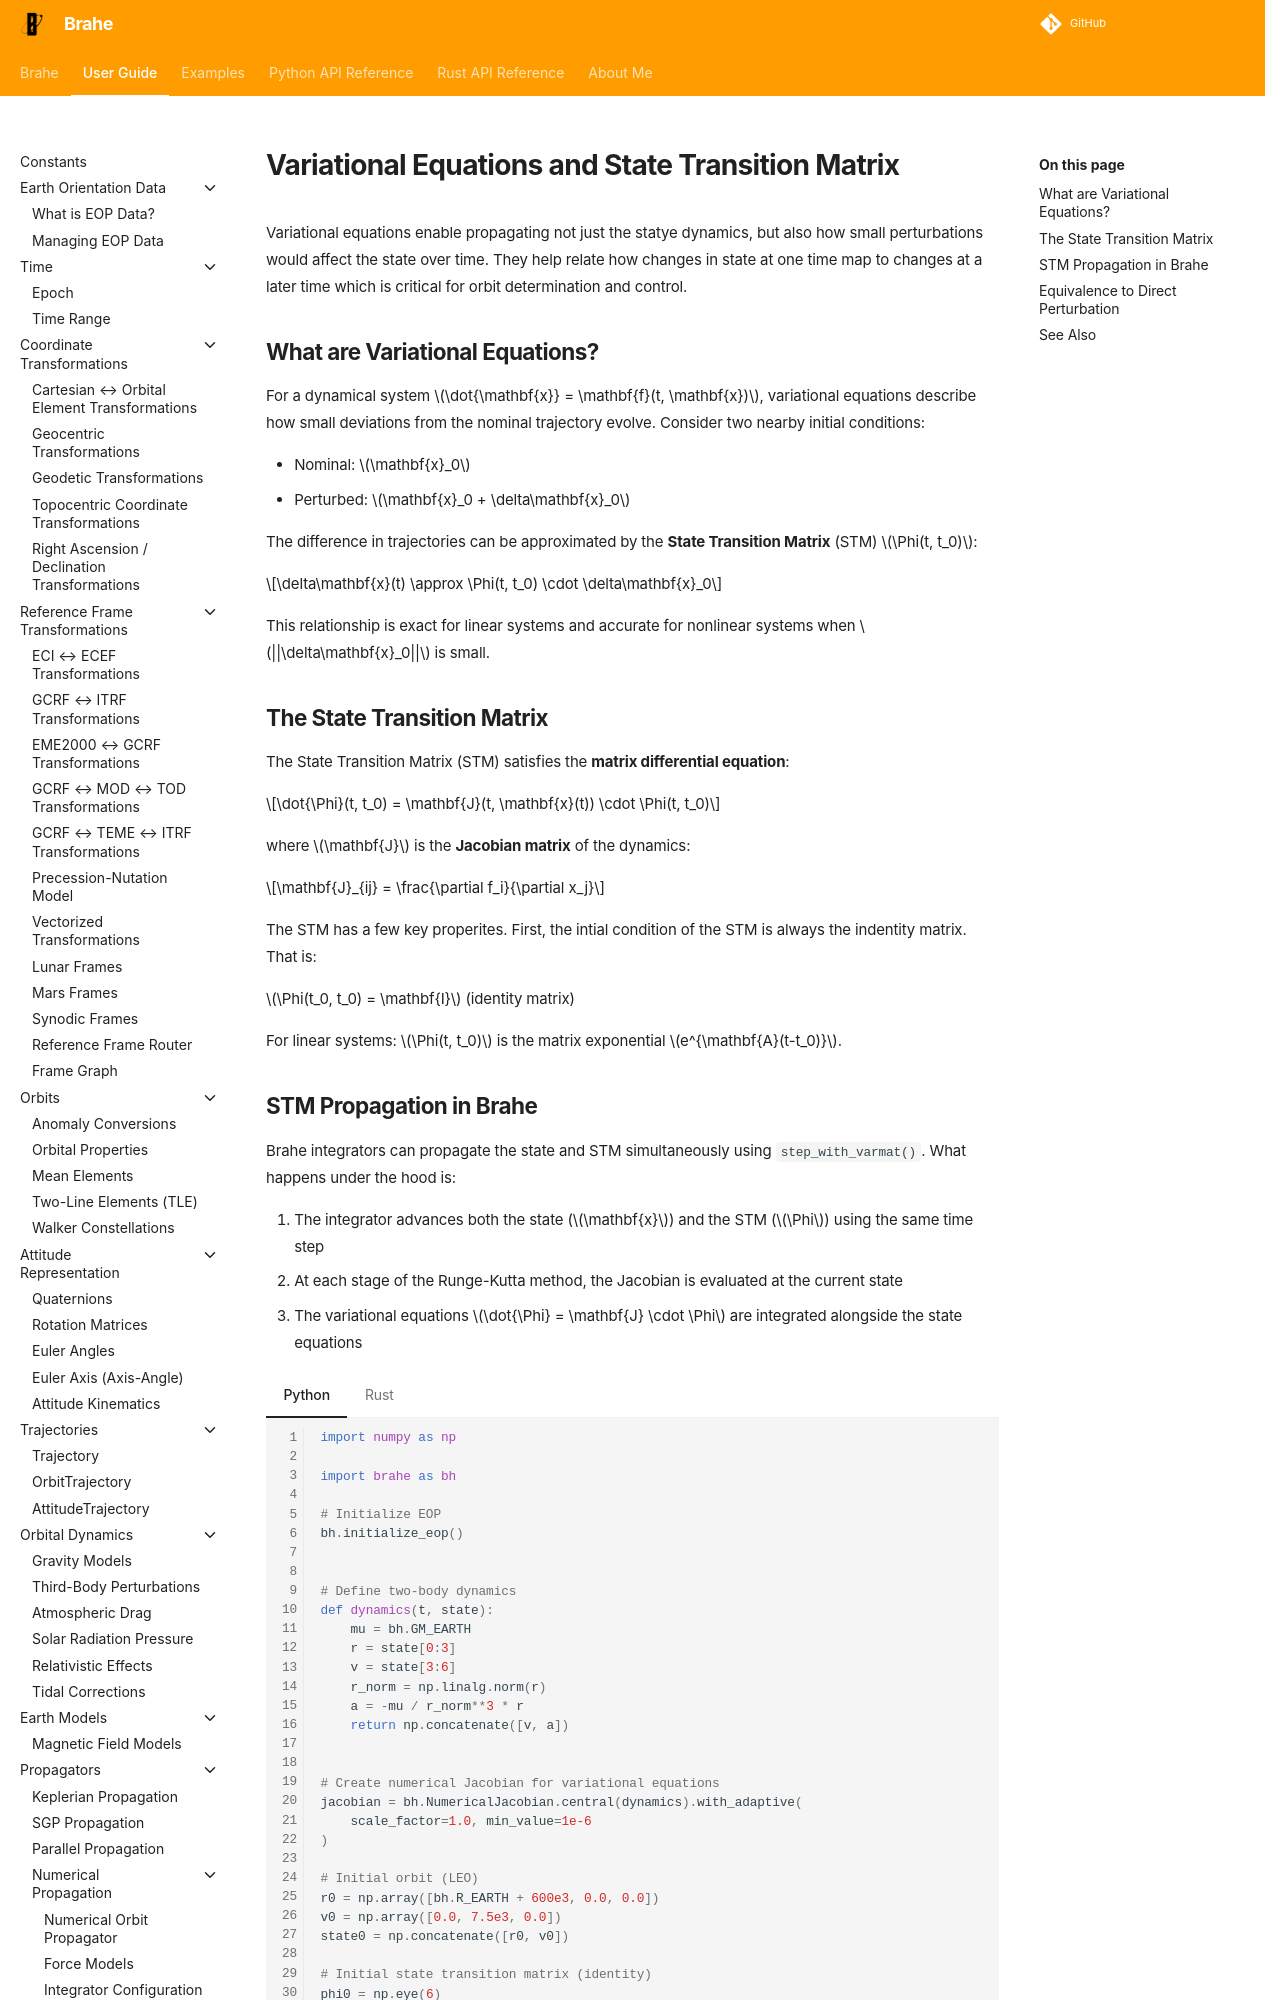

repository: duncaneddy/brahe · page: latest/learn/integrators/variational_equations.html · generator: mkdocs

# Variational Equations and State Transition Matrix

Variational equations enable propagating not just the statye dynamics, but also how small perturbations would affect the state over time. They help relate how changes in state at one time map to changes at a later time which is critical for orbit determination and control.

## What are Variational Equations?

For a dynamical system $\dot{\mathbf{x}} = \mathbf{f}(t, \mathbf{x})$, variational equations describe how small deviations from the nominal trajectory evolve. Consider two nearby initial conditions:

- Nominal: $\mathbf{x}_0$
- Perturbed: $\mathbf{x}_0 + \delta\mathbf{x}_0$

The difference in trajectories can be approximated by the **State Transition Matrix** (STM) $\Phi(t, t_0)$:

$$\delta\mathbf{x}(t) \approx \Phi(t, t_0) \cdot \delta\mathbf{x}_0$$

This relationship is exact for linear systems and accurate for nonlinear systems when $||\delta\mathbf{x}_0||$ is small.
